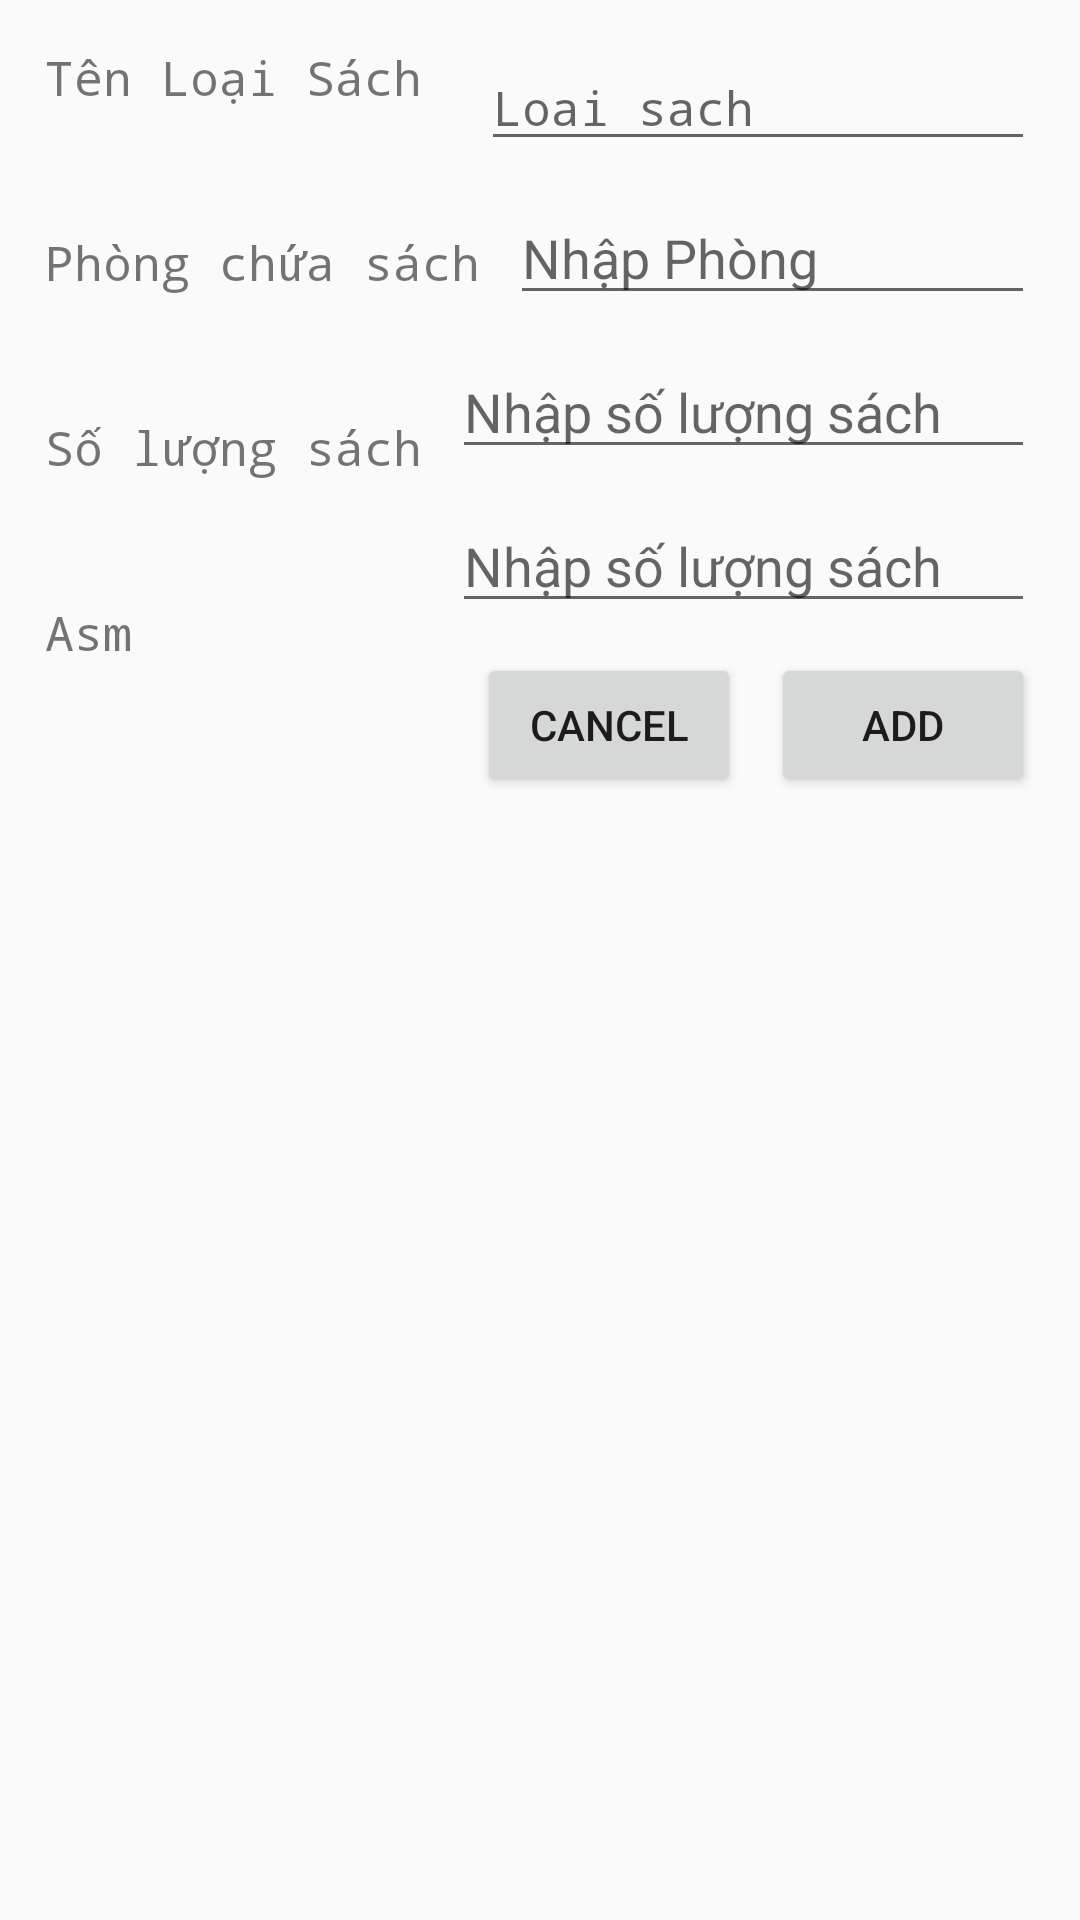

Write the Android layout XML for this screen, with the resource values it uses.
<!-- AndroidManifest.xml: application theme AppTheme.NoActionBar -->
<!-- res/layout/custom_dialog_typebook.xml -->
<?xml version="1.0" encoding="utf-8"?>
<RelativeLayout xmlns:android="http://schemas.android.com/apk/res/android"
    android:layout_width="match_parent"
    android:layout_height="match_parent"
    android:padding="15dp">

    <TextView
        android:id="@+id/txtTitleTypeBook"
        android:layout_width="wrap_content"
        android:layout_height="wrap_content"
        android:layout_alignParentLeft="true"
        android:layout_alignParentTop="true"
        android:fontFamily="monospace"
        android:text="Tên Loại Sách "
        android:textSize="16sp"

        />

    <EditText
        android:id="@+id/edtTypeBook2"
        android:layout_width="match_parent"
        android:layout_height="wrap_content"
        android:layout_marginLeft="10dp"
        android:layout_toRightOf="@+id/txtTitleTypeBook"
        android:fontFamily="monospace"
        android:hint="Loai sach"
        android:textSize="16sp"


        />


    <TextView
        android:id="@+id/txtTitleRoom"
        android:layout_width="wrap_content"
        android:layout_height="wrap_content"
        android:layout_below="@+id/txtTitleTypeBook"
        android:layout_marginTop="40dp"
        android:fontFamily="monospace"
        android:text="Phòng chứa sách"
        android:textSize="16sp"

        />

    <EditText
        android:id="@+id/edtRoomBook"
        android:layout_width="match_parent"
        android:layout_height="wrap_content"
        android:layout_below="@+id/edtTypeBook2"
        android:layout_marginLeft="10dp"
        android:layout_marginTop="10dp"
        android:layout_toRightOf="@+id/txtTitleRoom"
        android:hint="Nhập Phòng" />
    <TextView
        android:textSize="16sp"
        android:fontFamily="monospace"
        android:layout_width="wrap_content"
        android:layout_height="wrap_content"
android:id="@+id/txtTitleAmountTypeBook"
        android:text="Số lượng sách"
        android:layout_below="@+id/txtTitleRoom"
        android:layout_marginTop="40dp"
        />
    <EditText
        android:layout_width="match_parent"
        android:layout_height="wrap_content"
        android:id="@+id/edtAmountTypeBook"
        android:hint="Nhập số lượng sách"
        android:layout_below="@+id/edtRoomBook"
        android:layout_toRightOf="@+id/txtTitleAmountTypeBook"
        android:layout_marginTop="10dp"
        android:layout_marginLeft="10dp"
        />
    <TextView
        android:textSize="16sp"
        android:fontFamily="monospace"
        android:layout_width="wrap_content"
        android:layout_height="wrap_content"
        android:id="@+id/txtTiTleAsm"
        android:text="Asm"
        android:layout_below="@+id/txtTitleAmountTypeBook"
        android:layout_marginTop="40dp"
        />
    <EditText

        android:layout_width="match_parent"
        android:layout_height="wrap_content"
        android:id="@+id/edtAsm"
        android:hint="Nhập số lượng sách"
        android:layout_below="@+id/edtAmountTypeBook"
        android:layout_toRightOf="@+id/txtTitleAmountTypeBook"
        android:layout_marginTop="10dp"
        android:layout_marginLeft="10dp"
        />


    <Button
        android:id="@+id/btnAddDataTypeBook"
        android:layout_width="wrap_content"
        android:layout_height="wrap_content"
        android:layout_below="@+id/edtAsm"
        android:layout_alignParentRight="true"
        android:layout_marginTop="10dp"
        android:text="Add" />

    <Button
        android:id="@+id/btnCancelTypeBook"
        android:layout_width="wrap_content"
        android:layout_height="wrap_content"
        android:layout_below="@+id/edtAsm"
        android:layout_marginTop="10dp"
        android:layout_marginRight="10dp"
        android:layout_toLeftOf="@+id/btnAddDataTypeBook"
        android:text="Cancel" />
</RelativeLayout>
<!-- resources referenced by this layout -->
<resources>
  <style name="AppTheme.NoActionBar">
          <item name="android:windowDrawsSystemBarBackgrounds">true</item>
          <item name="android:statusBarColor">@android:color/black</item>
          <item name="android:windowTranslucentStatus">true</item>
          <item name="windowActionBar">false</item>
          <item name="windowNoTitle">true</item>
      </style>
</resources>
